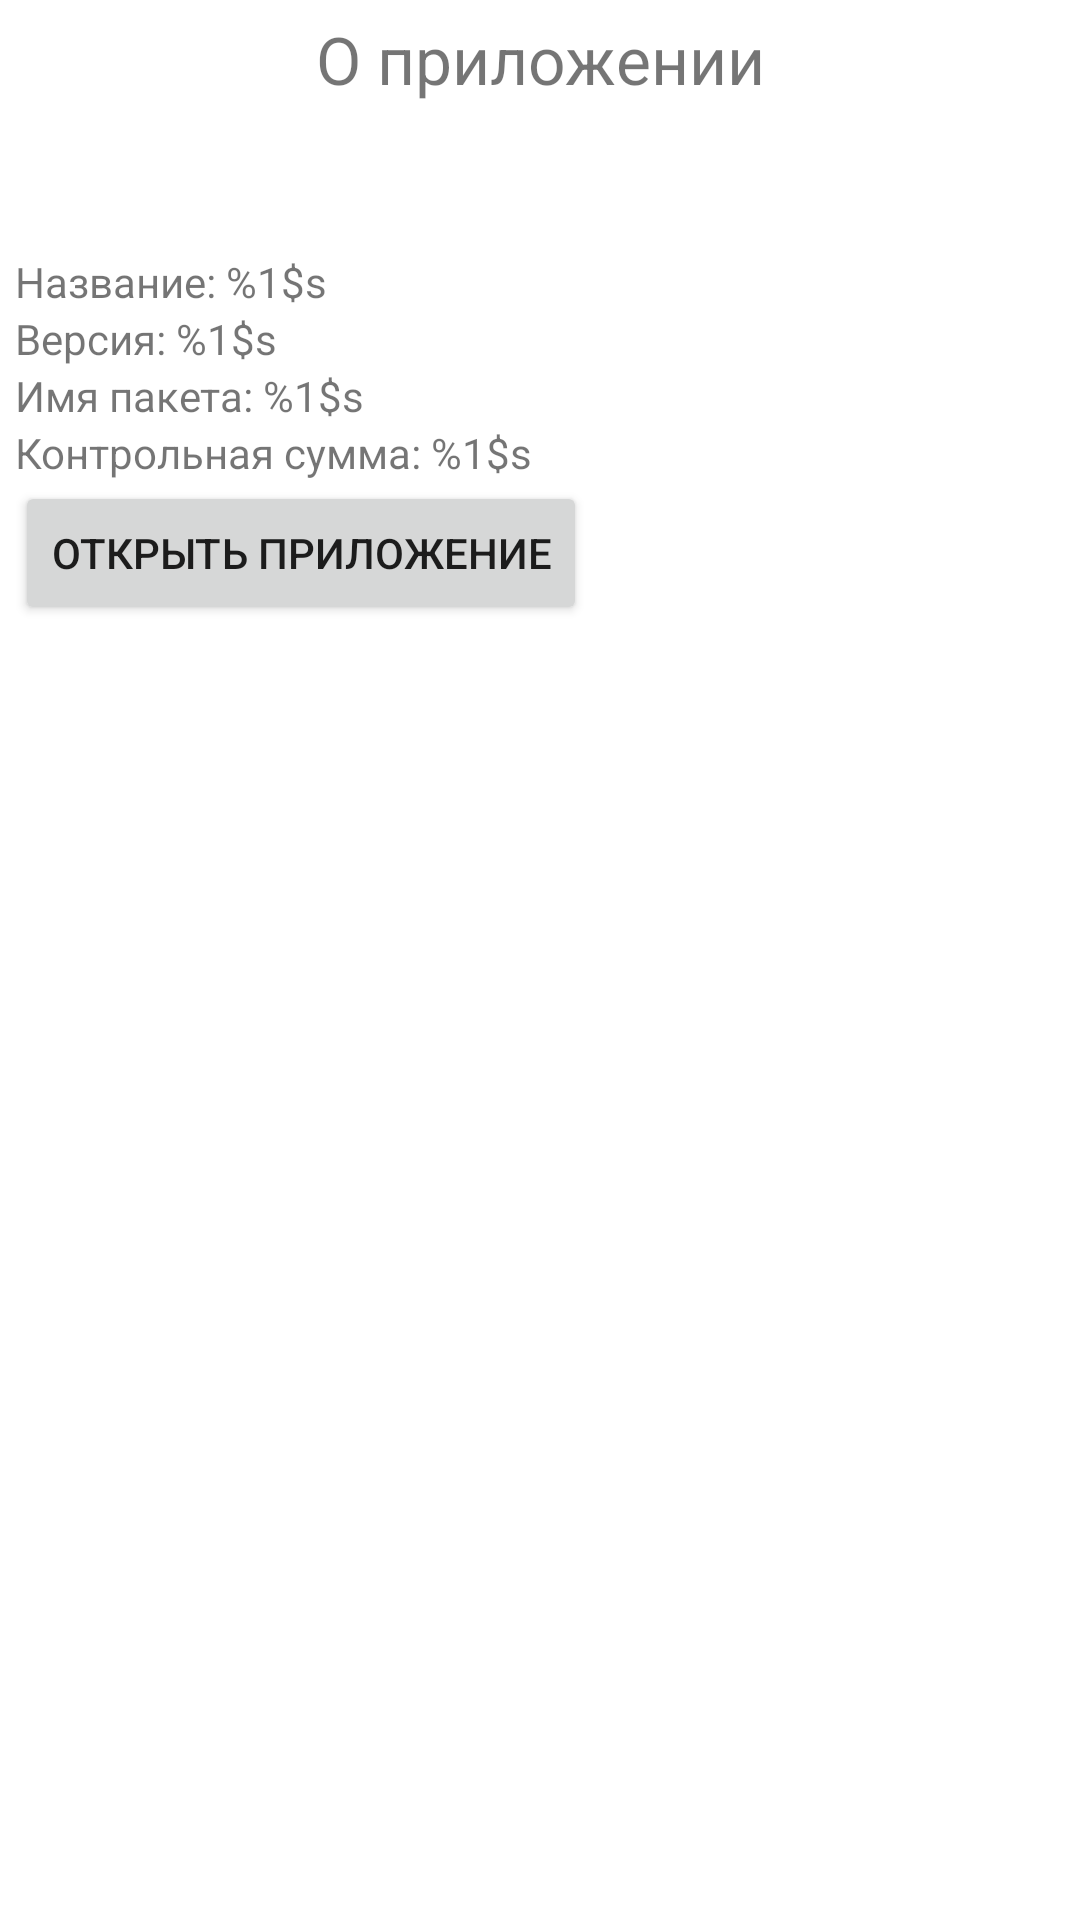

The Android layout XML behind this screen, and the referenced resources:
<!-- AndroidManifest.xml: application theme Theme.MyApps -->
<!-- res/layout/about_app.xml -->
<?xml version="1.0" encoding="utf-8"?>
<androidx.constraintlayout.widget.ConstraintLayout xmlns:android="http://schemas.android.com/apk/res/android"
    xmlns:tools="http://schemas.android.com/tools"
    android:layout_width="match_parent"
    android:layout_height="match_parent"
    xmlns:app="http://schemas.android.com/apk/res-auto"
    android:padding="5dp">

    <TextView
        android:id="@+id/about_app"
        android:layout_width="wrap_content"
        android:layout_height="wrap_content"
        android:text="@string/about_app"
        android:textSize="22sp"
        app:layout_constraintEnd_toEndOf="parent"
        app:layout_constraintStart_toStartOf="parent"
        app:layout_constraintTop_toTopOf="parent" />

    <ImageView
        android:id="@+id/about_app_icon"
        android:layout_width="50dp"
        android:layout_height="50dp"
        app:layout_constraintStart_toStartOf="parent"
        app:layout_constraintTop_toBottomOf="@id/about_app"
        tools:srcCompat="@tools:sample/avatars" />

    <TextView
        android:id="@+id/about_app_name"
        android:layout_width="wrap_content"
        android:layout_height="wrap_content"
        android:text="@string/about_app_name"
        app:layout_constraintStart_toStartOf="parent"
        app:layout_constraintTop_toBottomOf="@+id/about_app_icon" />

    <TextView
        android:id="@+id/about_app_version"
        android:layout_width="wrap_content"
        android:layout_height="wrap_content"
        android:text="@string/about_app_version"
        app:layout_constraintStart_toStartOf="parent"
        app:layout_constraintTop_toBottomOf="@+id/about_app_name" />

    <TextView
        android:id="@+id/about_app_package_name"
        android:layout_width="wrap_content"
        android:layout_height="wrap_content"
        android:text="@string/about_app_package_name"
        app:layout_constraintStart_toStartOf="parent"
        app:layout_constraintTop_toBottomOf="@+id/about_app_version" />

    <TextView
        android:id="@+id/about_app_checksum"
        android:layout_width="wrap_content"
        android:layout_height="wrap_content"
        android:text="@string/about_app_checksum"
        app:layout_constraintStart_toStartOf="parent"
        app:layout_constraintTop_toBottomOf="@+id/about_app_package_name" />

    <Button
        android:id="@+id/about_app_open_button"
        android:layout_width="wrap_content"
        android:layout_height="wrap_content"
        android:text="@string/about_app_open"
        app:layout_constraintStart_toStartOf="parent"
        app:layout_constraintTop_toBottomOf="@+id/about_app_checksum" />


</androidx.constraintlayout.widget.ConstraintLayout>
<!-- resources referenced by this layout -->
<resources>
  <string name="about_app">О приложении</string>
  <string name="about_app_checksum">Контрольная сумма: %1$s</string>
  <string name="about_app_name">Название: %1$s</string>
  <string name="about_app_open">Открыть приложение</string>
  <string name="about_app_package_name">Имя пакета: %1$s</string>
  <string name="about_app_version">Версия: %1$s</string>
  <style name="Theme.MyApps" parent="Theme.MaterialComponents.DayNight.NoActionBar">
          
          <item name="colorPrimary">@color/purple_500</item>
          <item name="colorPrimaryVariant">@color/purple_700</item>
          <item name="colorOnPrimary">@color/white</item>
          
          <item name="colorSecondary">@color/teal_200</item>
          <item name="colorSecondaryVariant">@color/teal_700</item>
          <item name="colorOnSecondary">@color/black</item>
          
          <item name="android:statusBarColor">?attr/colorPrimaryVariant</item>
          
      </style>
  <!-- not gathered from this repository: default colours our renderer supplied (Android Studio template values) -->
  <color name="purple_500">#FF6200EE</color>
  <color name="purple_700">#FF3700B3</color>
  <color name="teal_200">#FF03DAC5</color>
  <color name="teal_700">#FF018786</color>
  <color name="black">#FF000000</color>
  <color name="white">#FFFFFFFF</color>
</resources>
